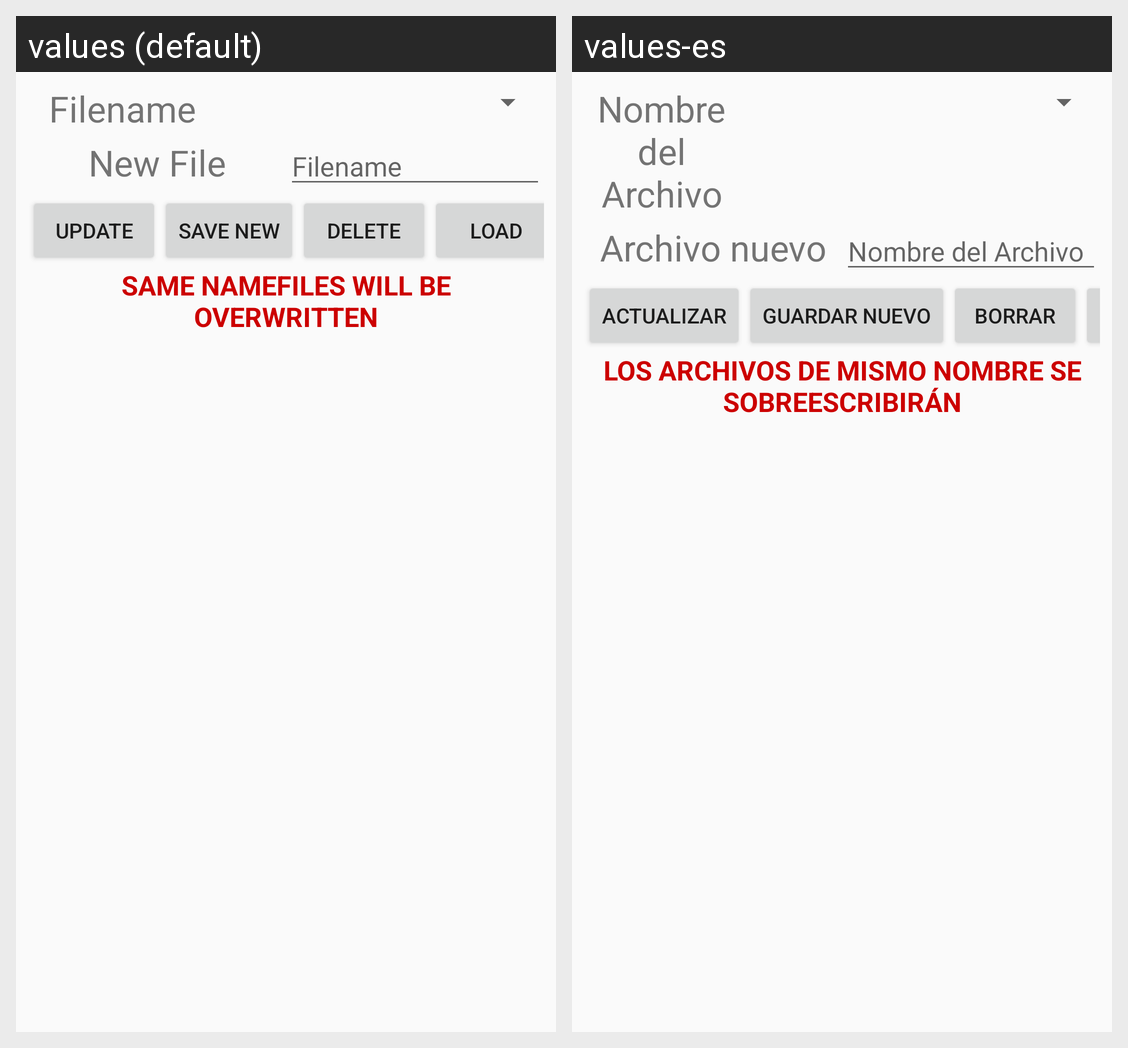

Here is an Android app screen in its default locale and in the app's own translations. Write out the translated-string differences for the strings that appear on this screen.
Android screen res/layout/activity_save_to_file.xml rendered under 2 locales, left to right: values (default), values-es. Device: Nexus 5 (rendered at 1080×1920; each locale shown at half size, 540×960, under a caption strip naming it); theme AppTheme.
Strings drawn on this screen, with the default value and each locale's value (text and hints the layout hard-codes, and strings that could not be matched under every locale, appear in the picture but are not listed):

filename
  values: Filename
  values-es: Nombre del Archivo

new_file
  values: New File
  values-es: Archivo nuevo

update
  values: Update
  values-es: Actualizar

save_new
  values: Save New
  values-es: Guardar Nuevo

delete
  values: Delete
  values-es: Borrar

same_namefiles_will_be_overwritten
  values: Same namefiles will be overwritten
  values-es: Los archivos de mismo nombre se sobreescribirán
